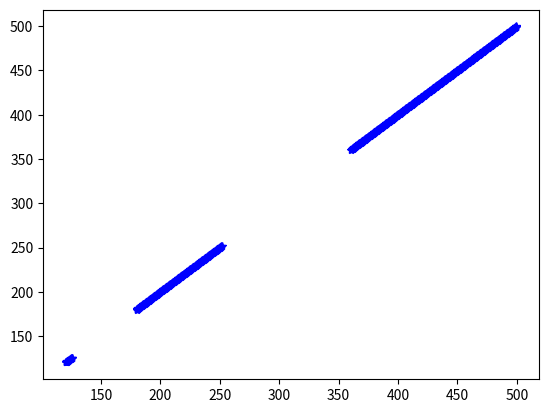

Python code for this plot:
import matplotlib.pyplot as plt

initial_dist = 100
flash_dist = 30
increment = 0.1
speed = 30

timeDelta = 0.5

matches = []

while speed < 500/3.6 :
	steps = [initial_dist]
	pos = initial_dist
	while pos > 0:
		pos -= 2*speed*timeDelta
		if pos < 30 and pos > 0 :
			speed += increment
			pos = -1
			continue
		steps.append(pos)
		if pos < 0 :
			matches.append((speed, steps))
	
	speed += increment

vitesses = [match[0]*3.6 for match in matches]

print([match[0]*3.6 for match in matches])

plt.plot(vitesses, vitesses, "b*")
plt.show()